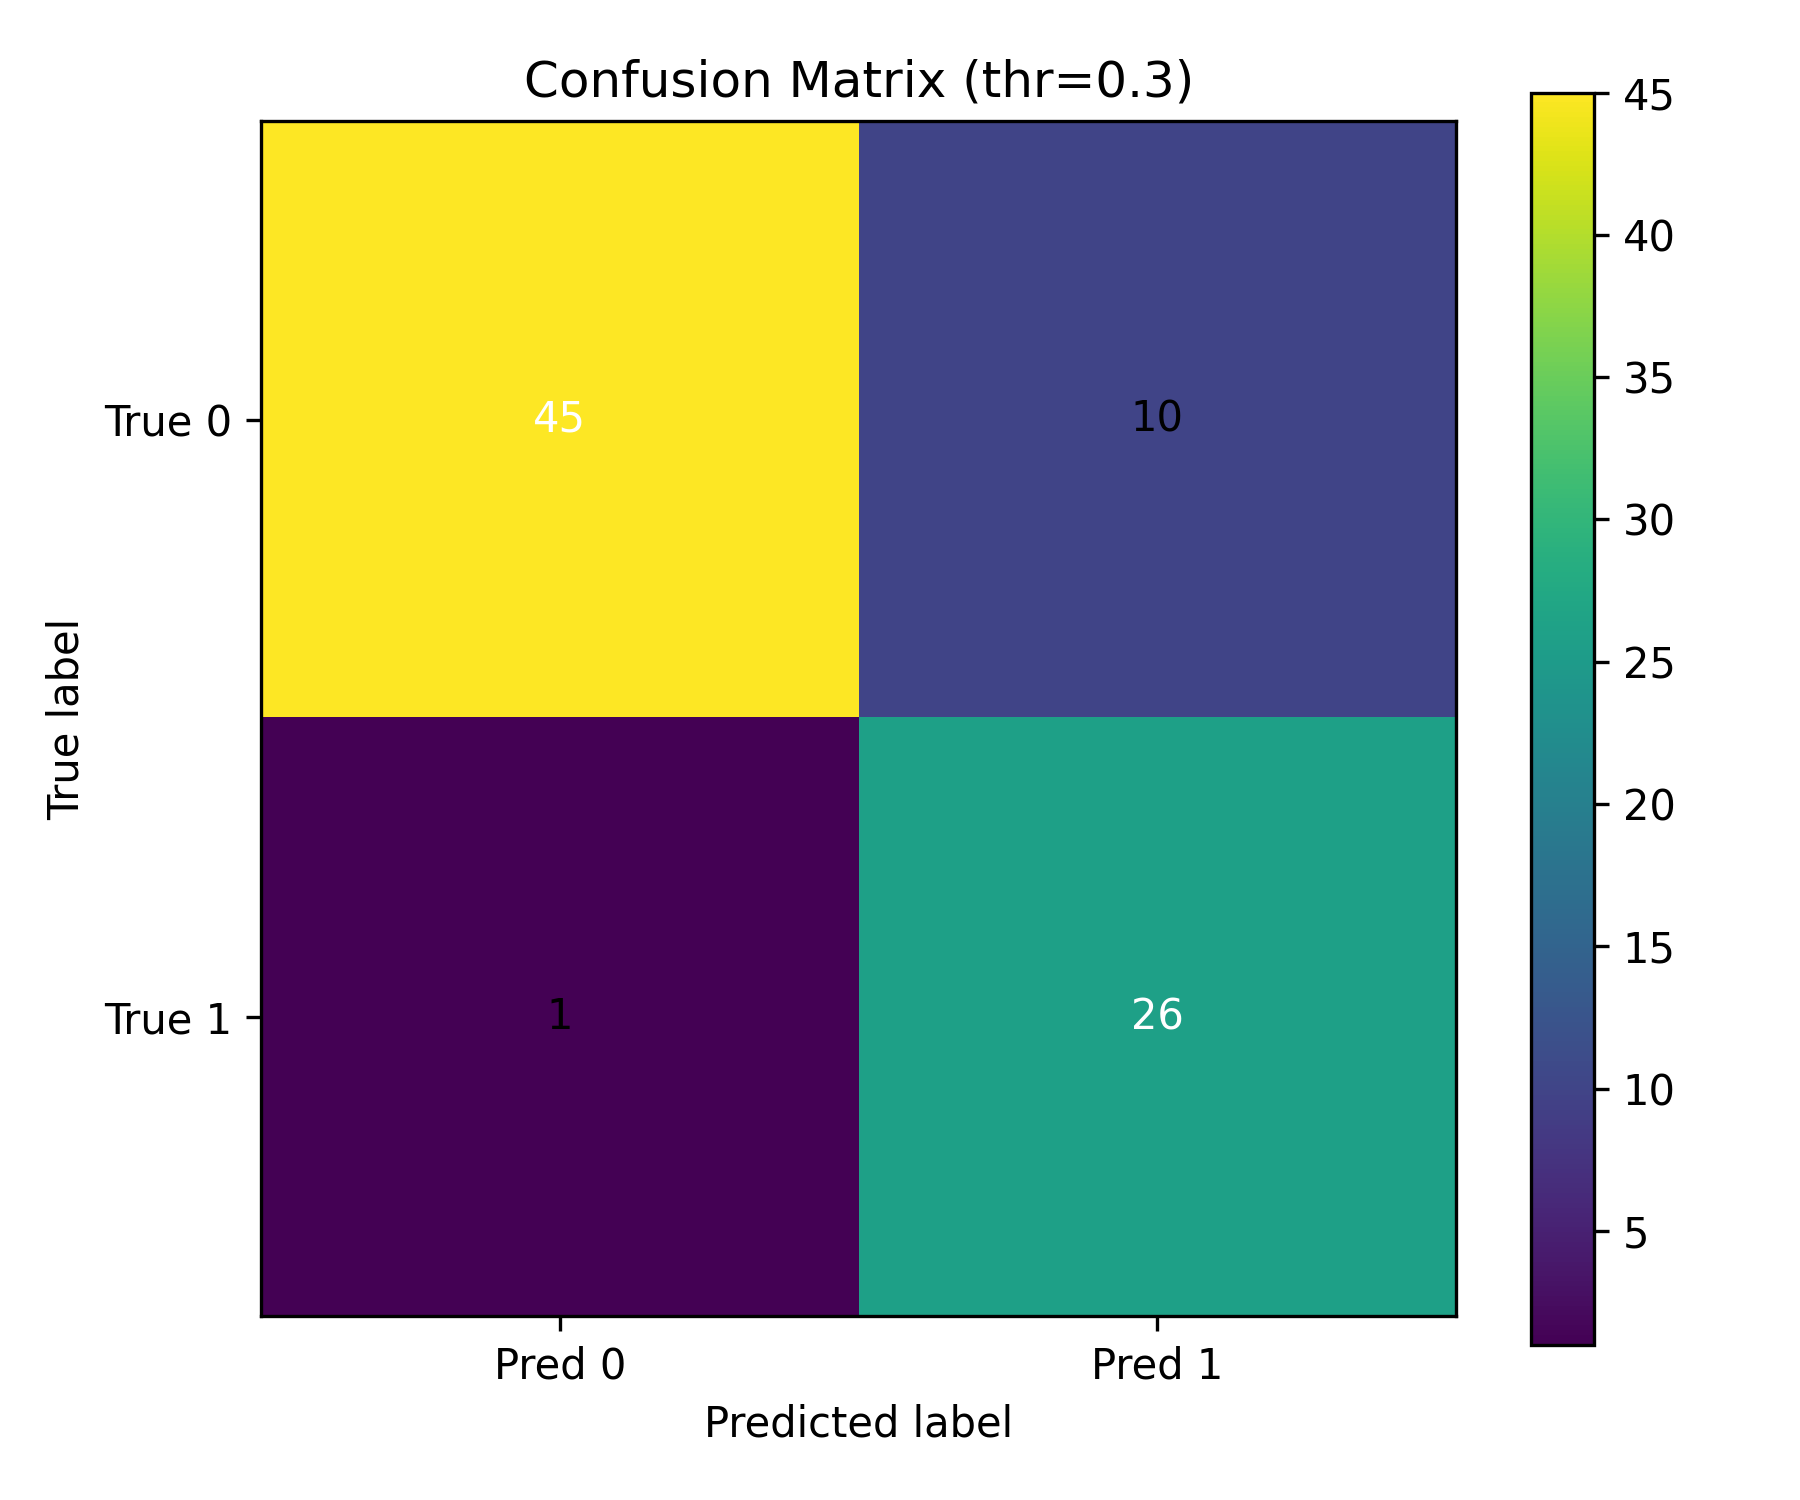

Values plotted in this chart, from the file beside it:
, Pred_0, Pred_1
True_0, 45, 10
True_1, 1, 26
